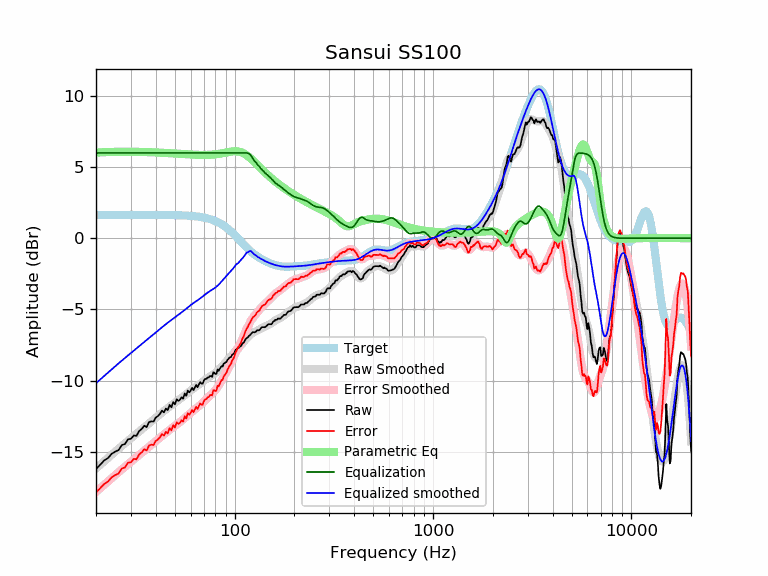

Data behind this chart, as committed beside it:
frequency, raw, error, smoothed, error_smoothed, equalization, parametric_eq, equalized_raw, equalized_smoothed, target
20, -16.22, -17.87, -16.19, -17.84, 6.00, 6.03, -10.22, -10.19, 1.65
21, -15.92, -17.57, -15.93, -17.58, 6.00, 6.04, -9.92, -9.93, 1.65
22, -15.62, -17.27, -15.68, -17.33, 6.00, 6.05, -9.62, -9.68, 1.65
23, -15.45, -17.10, -15.44, -17.09, 6.00, 6.06, -9.45, -9.44, 1.65
24, -15.15, -16.80, -15.21, -16.86, 6.00, 6.07, -9.15, -9.21, 1.65
25, -15.00, -16.65, -15.00, -16.64, 6.00, 6.08, -9.00, -9.00, 1.65
26, -14.89, -16.54, -14.79, -16.44, 6.00, 6.08, -8.89, -8.79, 1.65
27, -14.54, -16.18, -14.60, -16.25, 6.00, 6.08, -8.54, -8.60, 1.65
28, -14.46, -16.11, -14.41, -16.06, 6.00, 6.08, -8.46, -8.41, 1.65
29, -14.13, -15.78, -14.24, -15.88, 6.00, 6.08, -8.13, -8.24, 1.65
30, -14.10, -15.75, -14.06, -15.71, 6.00, 6.08, -8.10, -8.06, 1.65
31, -13.86, -15.51, -13.90, -15.55, 6.00, 6.08, -7.86, -7.90, 1.65
32, -13.89, -15.54, -13.74, -15.39, 6.00, 6.08, -7.89, -7.74, 1.65
33, -13.55, -15.20, -13.59, -15.23, 6.00, 6.07, -7.55, -7.59, 1.65
34, -13.41, -15.05, -13.44, -15.08, 6.00, 6.07, -7.41, -7.44, 1.65
35, -13.18, -14.82, -13.29, -14.94, 6.00, 6.07, -7.18, -7.29, 1.65
36, -13.28, -14.92, -13.15, -14.80, 6.00, 6.06, -7.28, -7.15, 1.65
37, -12.92, -14.57, -13.01, -14.66, 6.00, 6.05, -6.92, -7.01, 1.64
38, -12.87, -14.52, -12.88, -14.53, 6.00, 6.05, -6.87, -6.88, 1.64
39, -12.88, -14.53, -12.75, -14.39, 6.00, 6.04, -6.88, -6.75, 1.64
40, -12.61, -14.25, -12.62, -14.26, 6.00, 6.03, -6.61, -6.62, 1.64
41, -12.50, -14.15, -12.50, -14.14, 6.00, 6.03, -6.50, -6.50, 1.64
42, -12.35, -13.99, -12.37, -14.02, 6.00, 6.02, -6.35, -6.37, 1.64
43, -12.12, -13.76, -12.26, -13.90, 6.00, 6.01, -6.12, -6.26, 1.64
44, -12.24, -13.88, -12.15, -13.78, 6.00, 6.00, -6.24, -6.15, 1.64
45, -11.97, -13.61, -12.04, -13.68, 6.00, 6.00, -5.97, -6.04, 1.64
46, -12.08, -13.72, -11.94, -13.57, 6.00, 5.99, -6.08, -5.94, 1.64
47, -11.72, -13.35, -11.84, -13.47, 6.00, 5.98, -5.72, -5.84, 1.63
48, -11.88, -13.51, -11.74, -13.37, 6.00, 5.97, -5.88, -5.74, 1.63
49, -11.52, -13.15, -11.65, -13.28, 6.00, 5.96, -5.52, -5.65, 1.63
50, -11.68, -13.30, -11.56, -13.19, 6.00, 5.96, -5.68, -5.56, 1.63
51, -11.32, -12.94, -11.48, -13.10, 6.00, 5.95, -5.32, -5.48, 1.62
52, -11.43, -13.05, -11.39, -13.01, 6.00, 5.94, -5.43, -5.39, 1.62
53, -11.35, -12.97, -11.30, -12.92, 6.00, 5.93, -5.35, -5.30, 1.62
54, -11.18, -12.79, -11.22, -12.83, 6.00, 5.92, -5.18, -5.22, 1.61
55, -11.28, -12.88, -11.13, -12.74, 6.00, 5.92, -5.28, -5.13, 1.61
56, -10.91, -12.52, -11.04, -12.64, 6.00, 5.91, -4.91, -5.04, 1.60
57, -11.07, -12.67, -10.95, -12.55, 6.00, 5.90, -5.07, -4.95, 1.60
58, -10.71, -12.30, -10.86, -12.45, 6.00, 5.90, -4.71, -4.86, 1.59
59, -10.83, -12.42, -10.78, -12.36, 6.00, 5.89, -4.83, -4.78, 1.58
60, -10.71, -12.28, -10.70, -12.27, 6.00, 5.88, -4.71, -4.70, 1.58
61, -10.51, -12.08, -10.62, -12.19, 6.00, 5.88, -4.51, -4.62, 1.57
62, -10.67, -12.23, -10.55, -12.11, 6.00, 5.87, -4.67, -4.55, 1.56
63, -10.49, -12.04, -10.49, -12.03, 6.00, 5.87, -4.49, -4.49, 1.55
64, -10.31, -11.85, -10.42, -11.96, 6.00, 5.87, -4.31, -4.42, 1.54
65, -10.47, -12.00, -10.36, -11.88, 6.00, 5.86, -4.47, -4.36, 1.53
66, -10.29, -11.80, -10.29, -11.81, 6.00, 5.86, -4.29, -4.29, 1.51
67, -10.11, -11.61, -10.23, -11.73, 6.00, 5.86, -4.11, -4.23, 1.50
68, -10.22, -11.71, -10.16, -11.65, 6.00, 5.86, -4.22, -4.16, 1.49
69, -10.22, -11.69, -10.09, -11.56, 6.00, 5.86, -4.22, -4.09, 1.47
70, -9.99, -11.44, -10.02, -11.47, 6.00, 5.86, -3.99, -4.02, 1.45
71, -9.89, -11.32, -9.95, -11.39, 6.00, 5.86, -3.89, -3.95, 1.44
72, -9.89, -11.30, -9.89, -11.30, 6.00, 5.86, -3.89, -3.89, 1.42
73, -9.79, -11.18, -9.83, -11.22, 6.00, 5.86, -3.79, -3.83, 1.40
74, -9.79, -11.16, -9.77, -11.14, 6.00, 5.86, -3.79, -3.77, 1.37
75, -9.69, -11.04, -9.72, -11.07, 6.00, 5.87, -3.69, -3.72, 1.35
76, -9.69, -11.01, -9.67, -10.99, 6.00, 5.87, -3.69, -3.67, 1.32
77, -9.75, -11.04, -9.62, -10.92, 6.00, 5.88, -3.75, -3.62, 1.30
78, -9.42, -10.69, -9.57, -10.84, 6.00, 5.89, -3.42, -3.57, 1.27
79, -9.45, -10.69, -9.52, -10.76, 6.00, 5.89, -3.45, -3.52, 1.24
... 553 more rows
